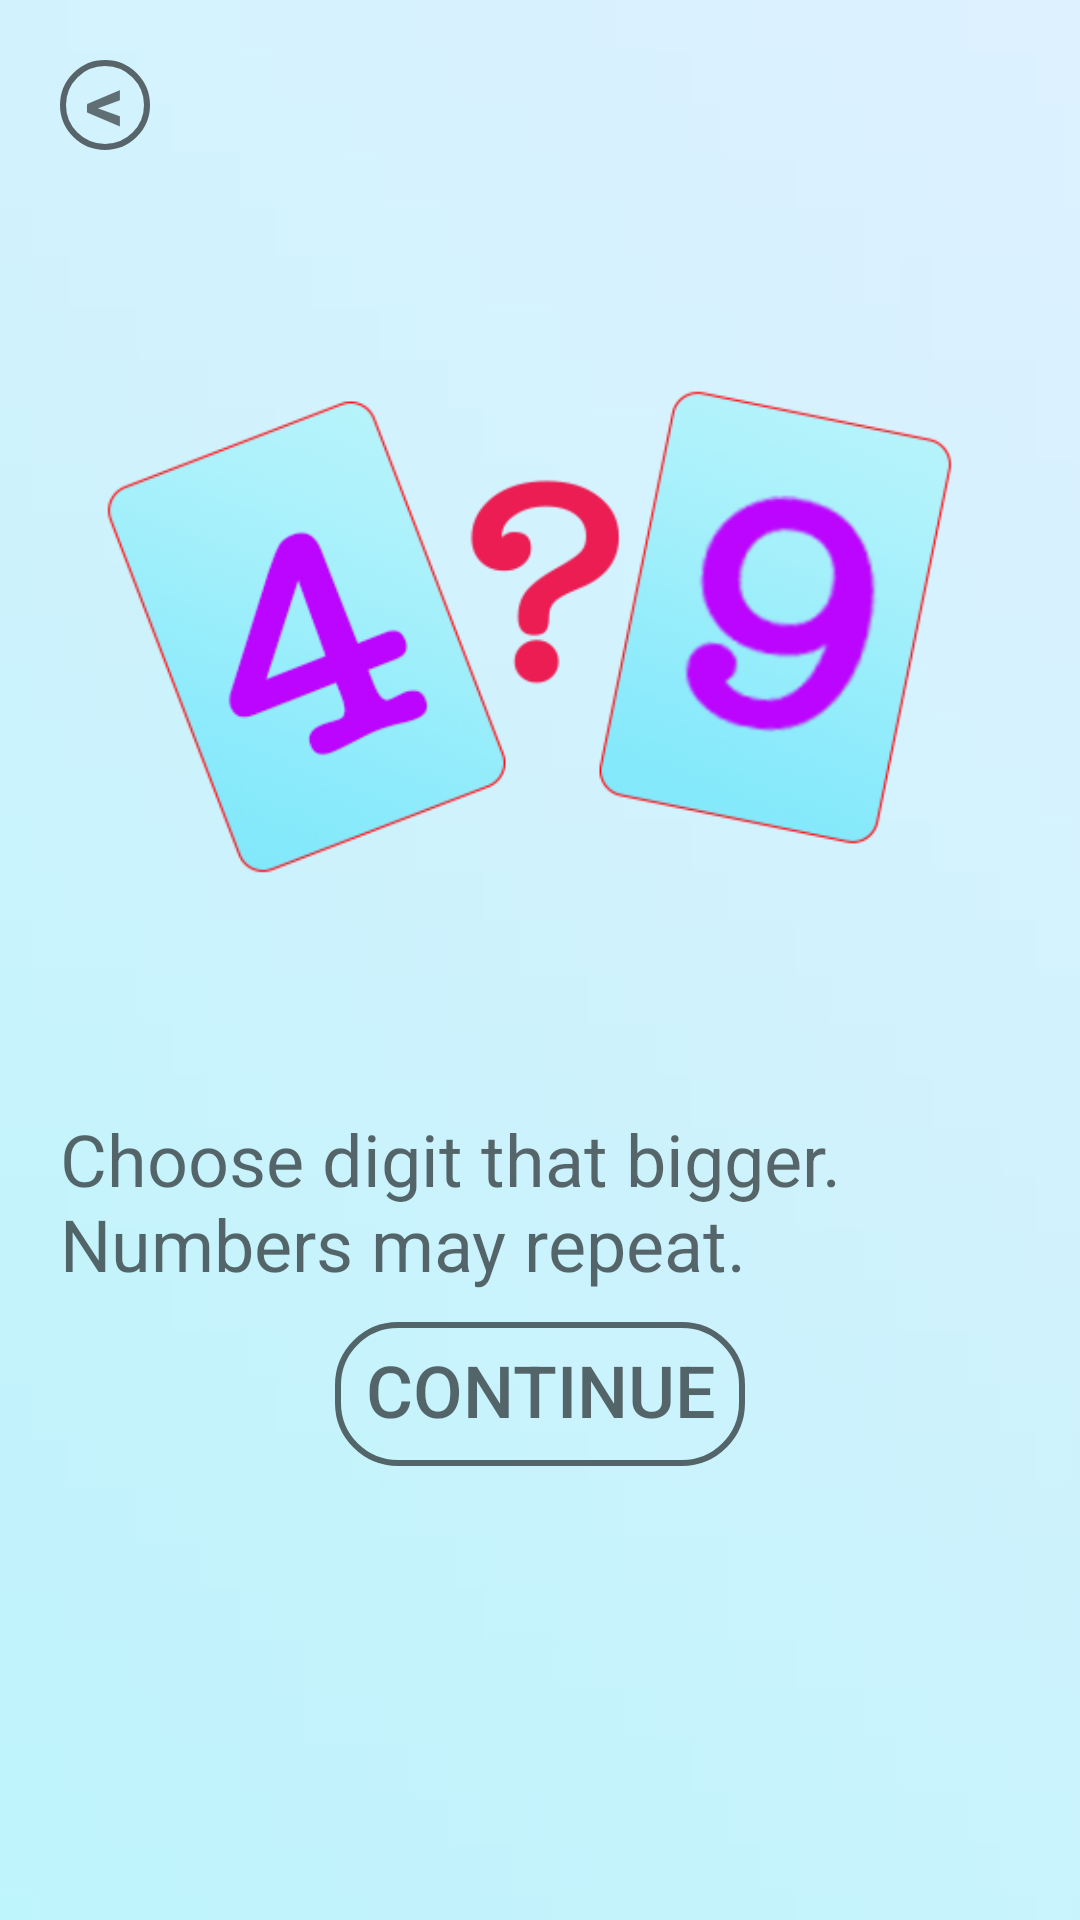

Layout XML and referenced resources for this Android screen:
<!-- AndroidManifest.xml: application theme Theme.Quiz -->
<!-- res/layout/preview_dialog.xml -->
<?xml version="1.0" encoding="utf-8"?>
<LinearLayout xmlns:android="http://schemas.android.com/apk/res/android"
    android:id="@+id/dialog_image"
    android:layout_width="wrap_content"
    android:layout_height="wrap_content"
    android:layout_gravity="center"
    android:layout_margin="10dp"
    android:background="@drawable/preview_background_one"
    android:orientation="vertical"
    android:scaleType="centerCrop">

    <LinearLayout
        android:layout_width="match_parent"
        android:layout_height="wrap_content"
        android:layout_gravity="center"
        android:orientation="vertical"
        android:padding="20dp">

        <TextView
            android:id="@+id/btn_close"
            android:layout_width="30dp"
            android:layout_height="30dp"
            android:layout_gravity="start"
            android:background="@drawable/button_stroke_black95_press_white"
            android:gravity="center"
            android:text="&#60;"
            android:textStyle="bold"
            android:includeFontPadding="false"
            android:textSize="26sp"/>

        <ImageView
            android:id="@+id/preview_img"
            android:layout_width="match_parent"
            android:layout_height="0dp"
            android:layout_marginTop="10dp"
            android:layout_weight="60"
            android:src="@drawable/preview_img_one" />

        <TextView
            android:id="@+id/text_description"
            android:layout_width="wrap_content"
            android:layout_height="0dp"
            android:layout_marginTop="10dp"
            android:layout_weight="20"
            android:text="@string/level_one"
            android:textColor="@color/black_95"
            android:textSize="24sp" />

        <Button
            android:id="@+id/btn_continue"
            android:layout_width="wrap_content"
            android:layout_height="0dp"
            android:layout_marginTop="10dp"
            android:layout_weight="10"
            android:background="@drawable/button_stroke_black95_press_white"
            android:layout_gravity="center"
            android:gravity="center"
            android:paddingLeft="10dp"
            android:paddingRight="10dp"
            android:text="@string/text_continue"
            android:textAllCaps="true"
            android:textColor="@color/black_95"
            android:includeFontPadding="false"
            android:textSize="24sp" />
    </LinearLayout>
</LinearLayout>
<!-- resources referenced by this layout -->
<resources>
  <color name="black_95">#95000000</color>
  <!-- drawable button_stroke_black95_press_white (drawable) -->
  <?xml version="1.0" encoding="utf-8"?>
  <selector xmlns:android="http://schemas.android.com/apk/res/android">
      <item android:state_pressed="false" android:drawable="@drawable/style_btn_stroke_black_95"  />
      <item android:state_pressed="true" android:drawable="@drawable/style_btn_stroke_black_95_press_white"  />
  </selector>
  <!-- drawable preview_background_one: jpg bitmap (drawable-v24, 2231 bytes) -->
  <!-- drawable preview_img_one: png bitmap (drawable, 69628 bytes) -->
  <string name="level_one" translatable="false">Choose digit that bigger.\nNumbers may repeat.</string>
  <string name="text_continue">Continue</string>
  <style name="Theme.Quiz" parent="Theme.AppCompat.Light.NoActionBar">
          
          <item name="colorPrimary">@color/white</item>
          <item name="colorPrimaryVariant">@color/purple_700</item>
          <item name="colorOnPrimary">@color/white</item>
          
          <item name="colorSecondary">@color/teal_200</item>
          <item name="colorSecondaryVariant">@color/teal_700</item>
          <item name="colorOnSecondary">@color/black</item>
          
          <item name="android:statusBarColor" tools:targetApi="l">?attr/colorPrimaryVariant</item>
          
  
  
      </style>
  <!-- drawable style_btn_stroke_black_95 (drawable) -->
  <?xml version="1.0" encoding="utf-8"?>
  <shape xmlns:android="http://schemas.android.com/apk/res/android"
      android:shape="rectangle">
      <stroke
          android:width="2dp"
          android:color="@color/black_95" />
      <solid android:color="@android:color/transparent"/>
      <corners android:radius="20dp" />
  </shape>
  <!-- drawable style_btn_stroke_black_95_press_white (drawable-v24) -->
  <?xml version="1.0" encoding="utf-8"?>
  <shape xmlns:android="http://schemas.android.com/apk/res/android"
      android:shape="rectangle">
      <stroke
          android:width="2dp"
          android:color="@color/black_95" />
      <corners android:radius="20dp" />
      <solid android:color="@color/white"/>
  </shape>
  <color name="white">#FFFFFFFF</color>
  <color name="purple_700">#FF3700B3</color>
  <color name="teal_200">#FF03DAC5</color>
  <color name="teal_700">#FF018786</color>
  <color name="black">#FF000000</color>
</resources>
